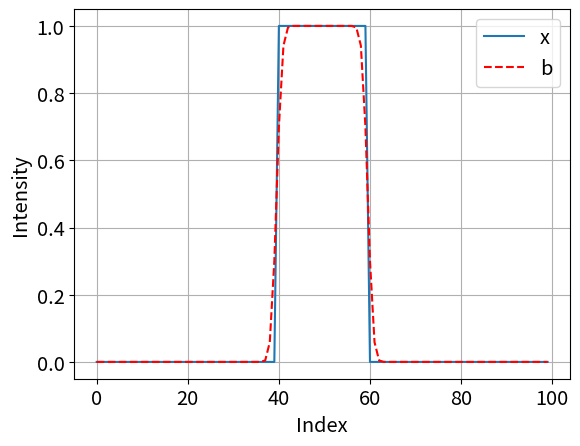
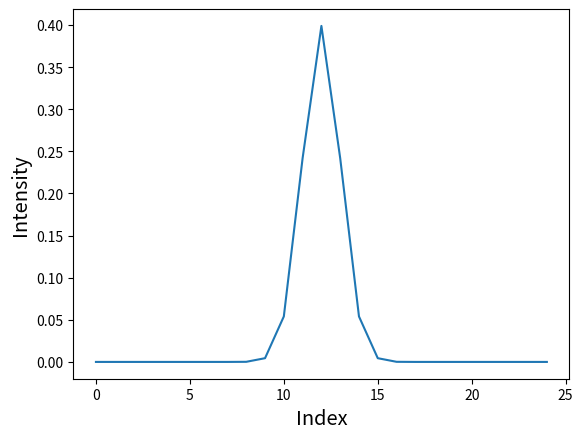

The matplotlib source for these figures, in order:
import numpy as np
import matplotlib.pyplot as plt

length = 100
step_size = 20
x = np.zeros(length)
mid_point = length // 2
start_point = mid_point - (step_size // 2)
end_point = start_point + step_size
x[start_point:end_point] = 1

print(x)

def gaussian(x, mu, sigma):
    return np.exp(-((x - mu) ** 2) / (2 * sigma ** 2))

probe_length = 25
mu = probe_length // 2  # Center of the Gaussian curve
sigma = 1  # Standard deviation of the Gaussian curve

# Create an array of indices representing the positions in the probe
indices = np.arange(probe_length)

# Generate the Gaussian curve
probe = gaussian(indices, mu, sigma)
probe = probe/np.sum(probe)
# Pad the input signal
x_padded = np.zeros(len(x)+len(probe)-1)
x_padded[len(probe)//2:len(x)+len(probe)//2] = x

# Initialize the probe matrix
probe_matrix = np.zeros((len(x), len(x_padded)))
# Construct the Toeplitz matrix with probe entries


for i in range(probe_matrix.shape[0]):
    probe_matrix[i,i:len(probe)+i] = probe


b = np.matmul(probe_matrix, x_padded)

plt.figure()
plt.plot(x, label='x')
plt.plot(b, 'r--',label='b')
plt.legend(fontsize='x-large')  # Increase the fontsize of the legend
plt.xlabel('Index', fontsize='x-large')  # Increase the fontsize of the x-label
plt.ylabel('Intensity', fontsize='x-large')  # Increase the fontsize of the y-label

# Increase the fontsize of the tick labels
plt.xticks(fontsize='x-large')
plt.yticks(fontsize='x-large')

plt.grid()
plt.show()

#plot the probe vector

plt.figure()
plt.plot(probe)
plt.xlabel('Index', fontsize='x-large')  # Increase the fontsize of the x-label
plt.ylabel('Intensity', fontsize='x-large')  # Increase the fontsize of the y-label
plt.show()